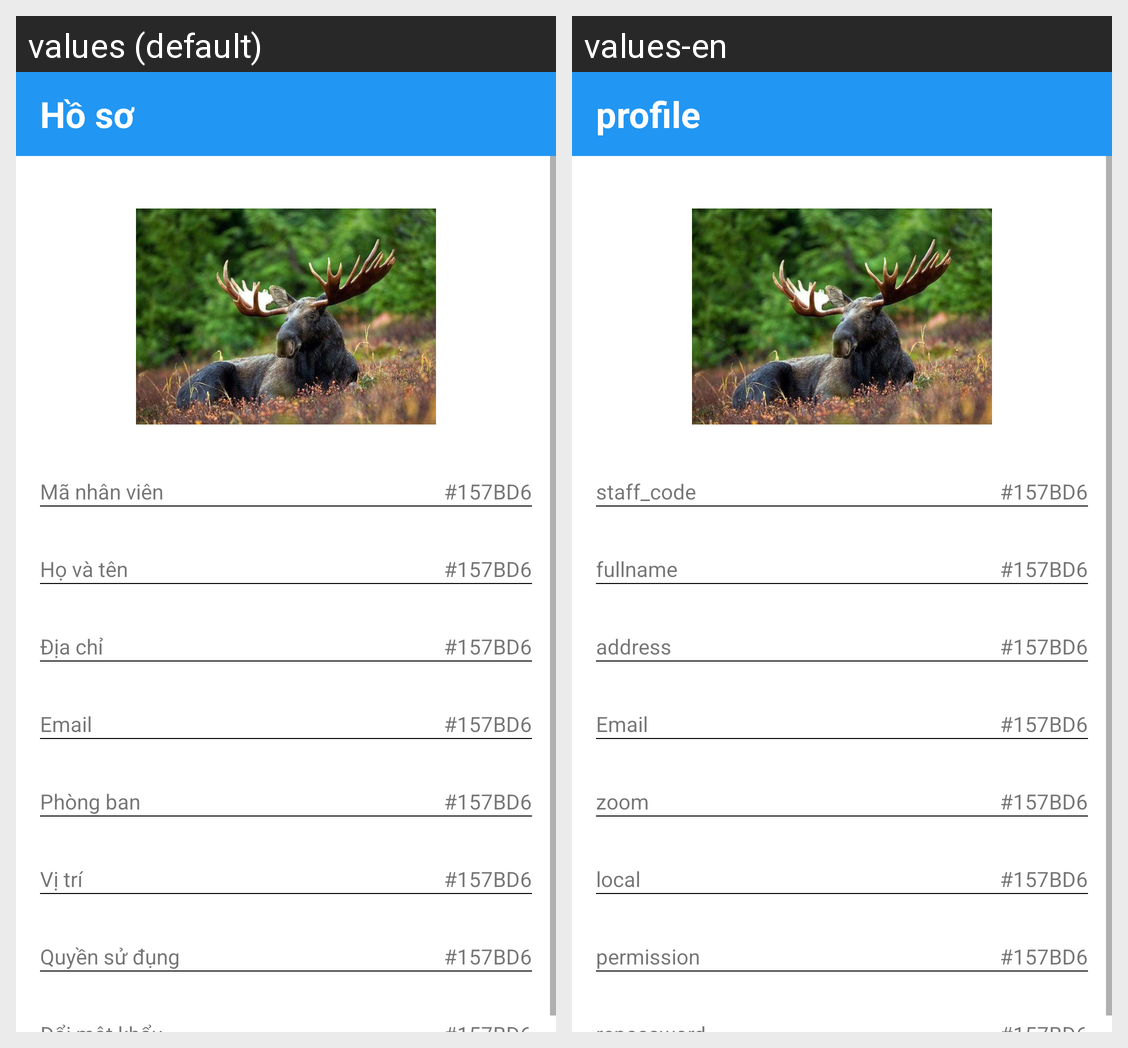

The Android screen above is rendered under two locales of the same app. Produce the string resources it draws, with the default and per-locale values.
Android screen res/layout/fragment_profile.xml rendered under 2 locales, left to right: values (default), values-en. Device: Nexus 5 (rendered at 1080×1920; each locale shown at half size, 540×960, under a caption strip naming it); theme Theme.AppCompat.Light.NoActionBar.
Strings drawn on this screen, with the default value and each locale's value (text and hints the layout hard-codes, and strings that could not be matched under every locale, appear in the picture but are not listed):

profile
  values: Hồ sơ
  values-en: profile

staff_code
  values: Mã nhân viên
  values-en: staff_code

fullname
  values: Họ và tên
  values-en: fullname

address
  values: Địa chỉ
  values-en: address

email
  values: Email
  values-en: Email

zoom
  values: Phòng ban
  values-en: zoom

local
  values: Vị trí
  values-en: local

permission
  values: Quyền sử đụng
  values-en: permission
